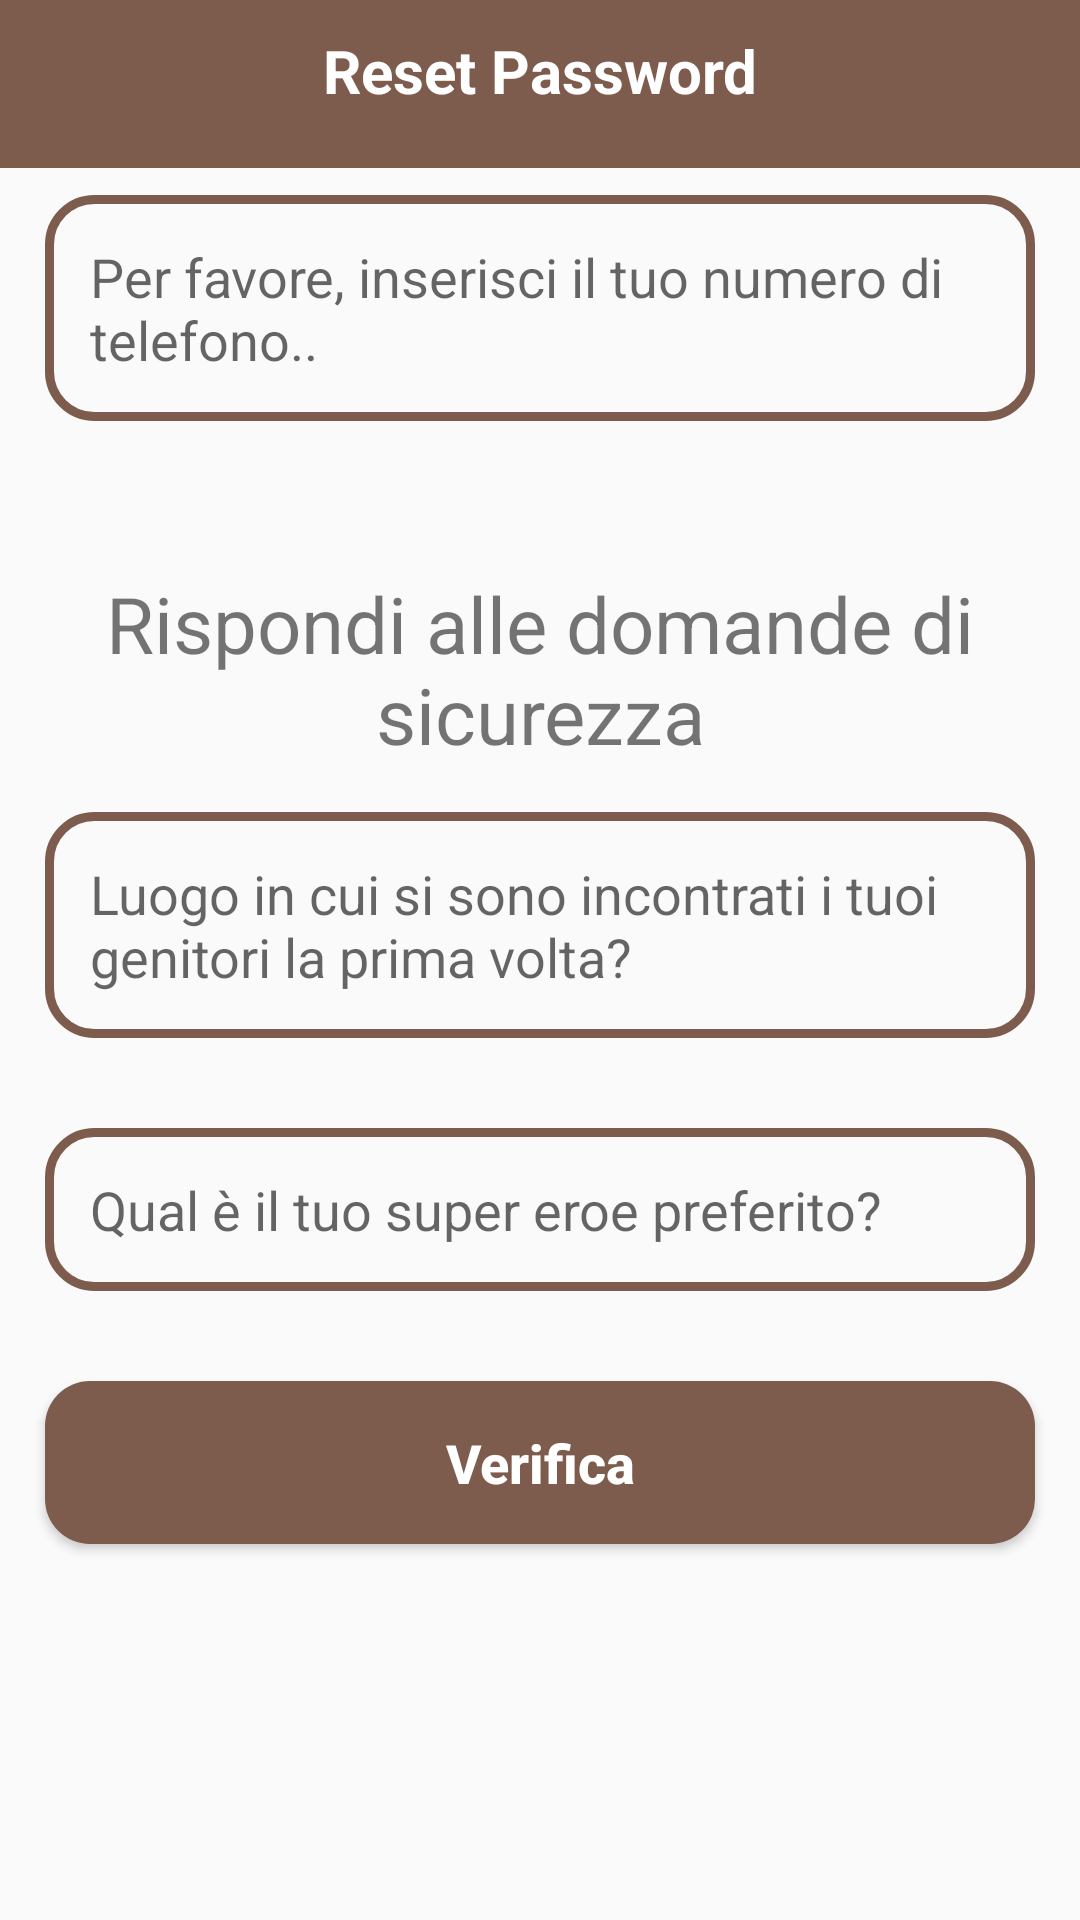

The Android layout XML behind this screen, and the referenced resources:
<!-- AndroidManifest.xml: activity theme Theme.Marinello.NoActionBar -->
<!-- res/layout/activity_reset_password.xml -->
<?xml version="1.0" encoding="utf-8"?>
<RelativeLayout xmlns:android="http://schemas.android.com/apk/res/android"
    xmlns:app="http://schemas.android.com/apk/res-auto"
    xmlns:tools="http://schemas.android.com/tools"
    android:layout_width="match_parent"
    android:layout_height="match_parent"
    tools:context=".ResetPasswordActivity">

    <androidx.appcompat.widget.Toolbar
        android:id="@+id/toolbarResetPass"
        android:layout_width="match_parent"
        android:layout_height="?attr/actionBarSize"
        android:background="?attr/colorPrimary"
        app:popupTheme="@style/Theme.Marinello.PopupOverlay" />

    <RelativeLayout
        android:id="@+id/relative123"
        android:layout_width="match_parent"
        android:layout_height="50dp"
        android:background="@color/marrone"
        android:layout_alignParentTop="true">


        <TextView
            android:id="@+id/page_title"
            android:layout_width="match_parent"
            android:layout_height="wrap_content"
            android:text="Reset Password"
            android:textStyle="bold"
            android:textColor="@color/white"
            android:textSize="20dp"
            android:textAlignment="center"
            android:layout_marginTop="10dp"/>

    </RelativeLayout>

    <EditText
        android:id="@+id/find_phone_number"
        android:layout_width="match_parent"
        android:layout_height="wrap_content"
        android:background="@drawable/input_design"
        android:padding="15dp"
        android:layout_margin="15dp"
        android:layout_below="@id/relative123"
        android:hint="Per favore, inserisci il tuo numero di telefono.."
        />

    <TextView
        android:id="@+id/title_questions"
        android:layout_width="match_parent"
        android:layout_height="wrap_content"
        android:text="Rispondi alle domande di sicurezza"
        android:gravity="center"
        android:textSize="26dp"
        android:layout_below="@+id/find_phone_number"
        android:layout_marginTop="35dp"
        />

    <EditText
        android:id="@+id/question_1"
        android:layout_width="match_parent"
        android:layout_height="wrap_content"
        android:background="@drawable/input_design"
        android:padding="15dp"
        android:layout_margin="15dp"
        android:layout_below="@id/title_questions"
        android:hint="Luogo in cui si sono incontrati i tuoi genitori la prima volta?"
        />

    <EditText
        android:id="@+id/question_2"
        android:layout_width="match_parent"
        android:layout_height="wrap_content"
        android:background="@drawable/input_design"
        android:padding="15dp"
        android:layout_margin="15dp"
        android:layout_below="@id/question_1"
        android:hint="Qual è il tuo super eroe preferito?"
        />

    <Button
        android:id="@+id/verify_btn"
        android:layout_width="match_parent"
        android:layout_height="wrap_content"
        android:background="@drawable/buttons"
        android:padding="15dp"
        android:layout_margin="15dp"
        android:layout_below="@id/question_2"
        android:text="Verifica"
        android:textColor="@color/white"
        android:textStyle="bold"
        android:textSize="18dp"
        android:textAllCaps="false"
        />


</RelativeLayout>
<!-- resources referenced by this layout -->
<resources>
  <color name="marrone">#7d5c4d</color>
  <color name="white">#FFFFFFFF</color>
  <!-- drawable buttons (drawable) -->
  <?xml version="1.0" encoding="utf-8"?>
  <shape xmlns:android="http://schemas.android.com/apk/res/android">
  
      <solid android:color="@color/marrone"
          ></solid>
      <corners android:radius="15dp"
          ></corners>
  </shape>
  <!-- drawable input_design (drawable) -->
  <?xml version="1.0" encoding="utf-8"?>
  <shape xmlns:android="http://schemas.android.com/apk/res/android">
  
      <stroke android:color="@color/marrone" android:width="3dp">
      </stroke>
  
      <corners android:radius="15dp">
  
      </corners>
  </shape>
  <style name="Theme.Marinello.PopupOverlay" parent="ThemeOverlay.AppCompat.Light" />
  <style name="Theme.Marinello.NoActionBar">
          <item name="windowActionBar">true</item>
          <item name="windowNoTitle">true</item>
      </style>
</resources>
